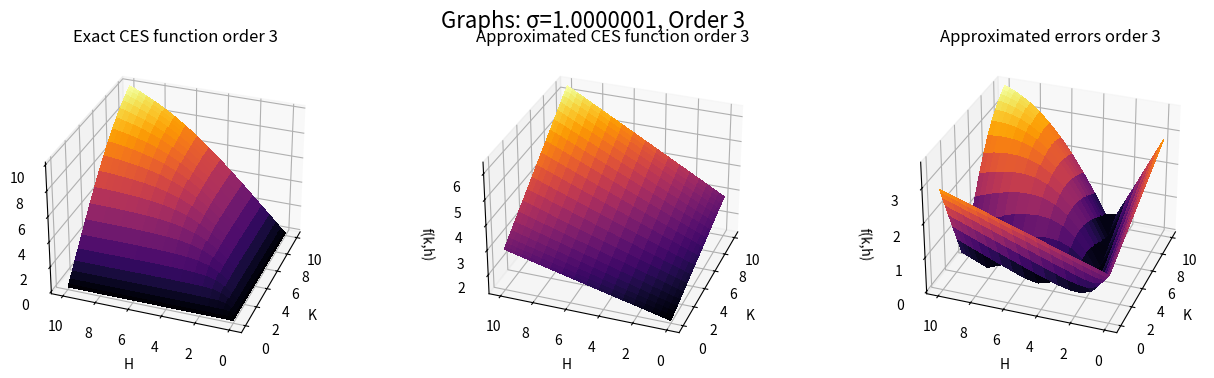
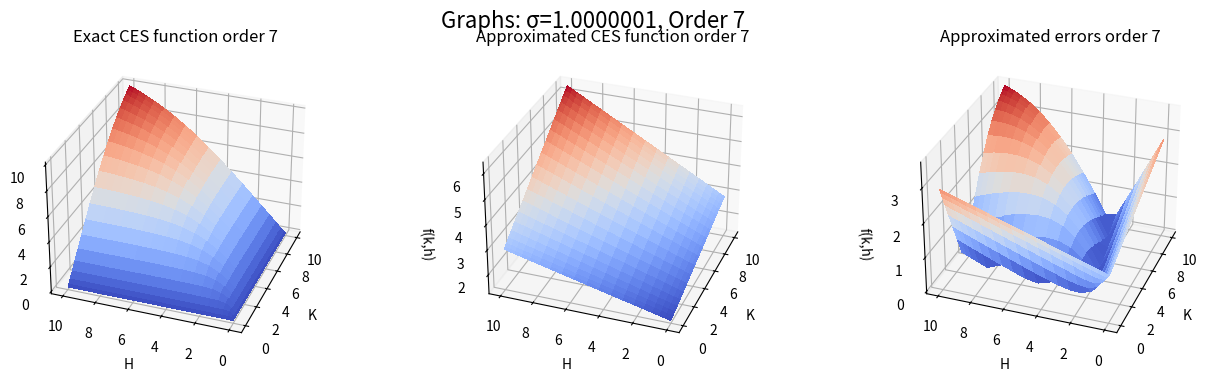
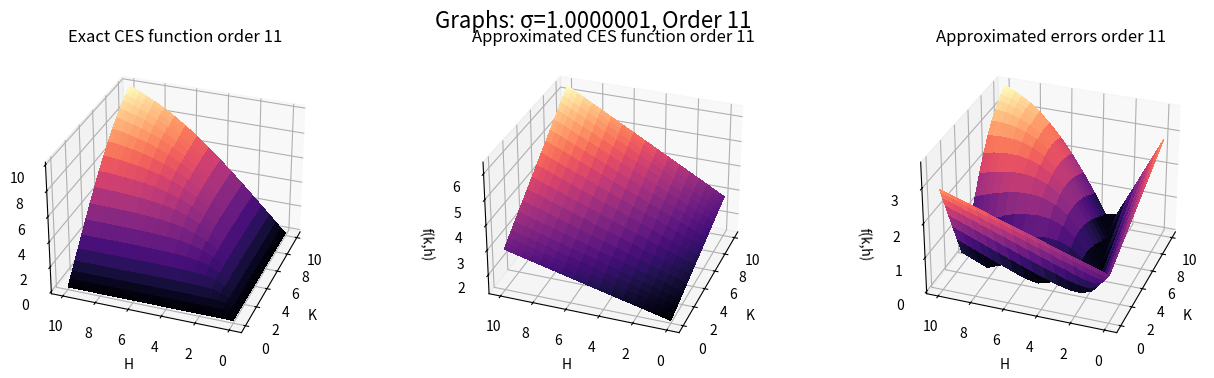
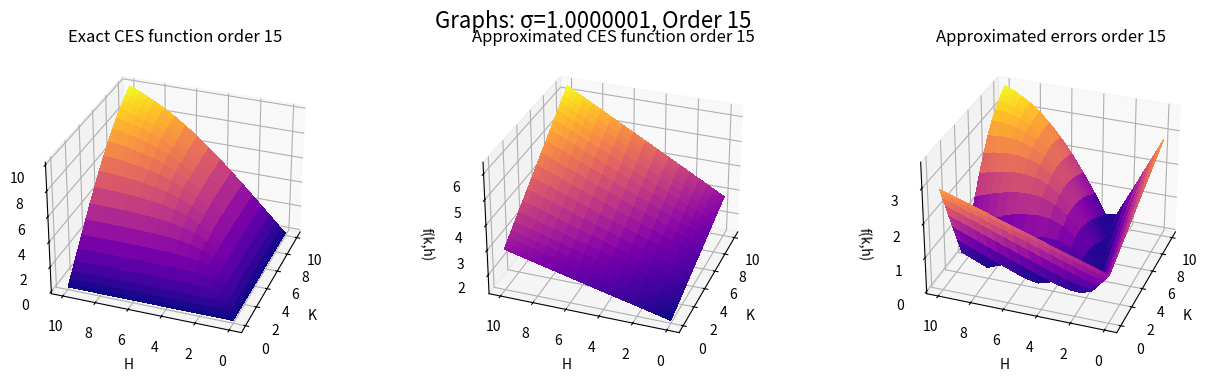
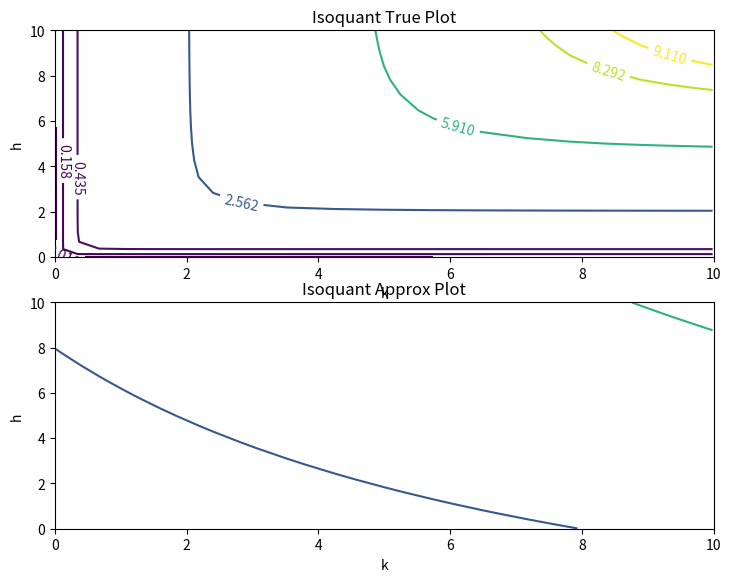

Write the Python code that produced these figures, in order.
#Import lybraries 
import numpy as np
import matplotlib.pyplot as plt
import math
from matplotlib import cm
from mpl_toolkits.mplot3d import Axes3D

# Define the CES function we want to approximate 
def f(k,h):
  return ((1-alpha)*k**((sigma-1)/sigma)+alpha*h**((sigma-1)/sigma))**(sigma/(sigma-1))

#Define parameters
alpha = 0.5 
sigma = 0.25 #5.00 and 1.0000001
k_lims=[0,10]
h_lims=[0,10]
n= 20 #nodes
a= 0 
b= 10

## Step 1: Defining chebyshev nodes
def Chebyshev_nodes(a, b, n):
   from math import cos, pi
   cheby_nodes = [0.5*(a+b) + 0.5*(b-a)*cos(float(2*i+1)/(2*(n+1))*pi)
            for i in range(n+1)]
   return cheby_nodes

nodes= Chebyshev_nodes(a, b, n)
knodes= nodes
hnodes= nodes
k1=np.array(knodes)
h1=np.array(hnodes)
K,H = np.meshgrid(k1, h1)
w = f(k1[:,None],h1[None,:])
w = np.matrix(w)

#Step 2: compute Chebyshev polynomials and coefficients
def cheby_polynomial(d,x):  #x=nodes
	pi = []
	pi.append(np.ones(len(x)))
	pi.append(x)
	for i in range (1,d):
		p = 2 * x * pi[i-1] - pi[i-2]
		pi.append(p)
	pi_chebyshev = np.matrix(pi[d])
	return pi_chebyshev

def cheby_coeff(y,w,d):
  beta = np.empty((d+1)*(d+1))
  beta.shape = (d+1,d+1)
  for i in range(d+1):
      for j in range(d+1):
          beta[i,j] = (np.sum(np.array(w)*np.array((np.dot(cheby_polynomial(i,x).T,cheby_polynomial(j,x)))))
                        /np.array((cheby_polynomial(i,x)*cheby_polynomial(i,x).T)*(cheby_polynomial(j,x)*cheby_polynomial(j,x).T)))
  return beta


#Step 3: approximate the function with Chebyshev polynomials and coefficients
def cheby_approx(x,y,beta,d):
  g = []
  val1 = ((2*((x-a)/(b-a)))-1)
  val2 = ((2*((y-a)/(b-a)))-1)
  for i in range(d):
      for j in range(d):
              g.append(np.array(beta[i,j])*np.array((np.dot(cheby_polynomial(i,val1).T,cheby_polynomial(j,val2)))))
  g_sum = sum(g)
  return g_sum

#Approximation for degree = 3

d = 3
x = k1
y = h1

beta = cheby_coeff(nodes,w,d)
approx = cheby_approx(x,y,beta,d)
K,H= np.meshgrid(k1, h1)
real = f(K, H)
error=abs(real-approx)

#Setting 3 different subplots
fig = plt.figure(figsize=plt.figaspect(0.25))
fig.suptitle('Graphs: σ=1.0000001, Order 3', fontsize=16)

ax = fig.add_subplot(131, projection='3d')
ax.set_title("Exact CES function order 3")
K,H= np.meshgrid(k1, h1)
ax.set_xlabel('K')
ax.set_ylabel('H')
ax.set_zlabel('f(k,h)')
ax.plot_surface(K, H, real, cmap=cm.inferno, linewidth=0, antialiased=False)
ax.view_init(azim=200)

ax = fig.add_subplot(132, projection='3d')
ax.set_title("Approximated CES function order 3")
K,H= np.meshgrid(k1, h1)
ax.set_xlabel('K')
ax.set_ylabel('H')
ax.set_zlabel('f(k,h)')
ax.plot_surface(K, H, approx, cmap=cm.inferno, linewidth=0, antialiased=False)
ax.view_init(azim=200)


ax = fig.add_subplot(133, projection='3d')
ax.set_title("Approximated errors order 3")
K,H= np.meshgrid(k1, h1)
ax.set_xlabel('K')
ax.set_ylabel('H')
ax.set_zlabel('f(k,h)')
ax.plot_surface(K, H, error, cmap=cm.inferno, linewidth=0, antialiased=False)
ax.view_init(azim=200)

plt.show()

# Approximation for degree = 7

d = 7
x = k1
y = h1


#Setting 3 different subplots
fig = plt.figure(figsize=plt.figaspect(0.25))
fig.suptitle('Graphs: σ=1.0000001, Order 7', fontsize=16)

ax = fig.add_subplot(131, projection='3d')
ax.set_title("Exact CES function order 7")
K,H= np.meshgrid(k1, h1)
ax.set_xlabel('K')
ax.set_ylabel('H')
ax.set_zlabel('f(k,h)')
ax.plot_surface(K, H, real, cmap=cm.coolwarm, linewidth=0, antialiased=False)
ax.view_init(azim=200)

ax = fig.add_subplot(132, projection='3d')
ax.set_title("Approximated CES function order 7")
K,H= np.meshgrid(k1, h1)
ax.set_xlabel('K')
ax.set_ylabel('H')
ax.set_zlabel('f(k,h)')
ax.plot_surface(K, H, approx, cmap=cm.coolwarm, linewidth=0, antialiased=False)
ax.view_init(azim=200)


ax = fig.add_subplot(133, projection='3d')
ax.set_title("Approximated errors order 7")
K,H= np.meshgrid(k1, h1)
ax.set_xlabel('K')
ax.set_ylabel('H')
ax.set_zlabel('f(k,h)')
ax.plot_surface(K, H, error, cmap=cm.coolwarm, linewidth=0, antialiased=False)
ax.view_init(azim=200)

plt.show()

# Approximation for degree = 11

d = 11
x = k1
y = h1



#Setting 3 different subplots
fig = plt.figure(figsize=plt.figaspect(0.25))
fig.suptitle('Graphs: σ=1.0000001, Order 11', fontsize=16)

ax = fig.add_subplot(131, projection='3d')
ax.set_title("Exact CES function order 11")
K,H= np.meshgrid(k1, h1)
ax.set_xlabel('K')
ax.set_ylabel('H')
ax.set_zlabel('f(k,h)')
ax.plot_surface(K, H, real, cmap=cm.magma, linewidth=0, antialiased=False)
ax.view_init(azim=200)

ax = fig.add_subplot(132, projection='3d')
ax.set_title("Approximated CES function order 11")
K,H= np.meshgrid(k1, h1)
ax.set_xlabel('K')
ax.set_ylabel('H')
ax.set_zlabel('f(k,h)')
ax.plot_surface(K, H, approx, cmap=cm.magma, linewidth=0, antialiased=False)
ax.view_init(azim=200)


ax = fig.add_subplot(133, projection='3d')
ax.set_title("Approximated errors order 11")
K,H= np.meshgrid(k1, h1)
ax.set_xlabel('K')
ax.set_ylabel('H')
ax.set_zlabel('f(k,h)')
ax.plot_surface(K, H, error, cmap=cm.magma, linewidth=0, antialiased=False)
ax.view_init(azim=200)

plt.show()

# Approximation for degree = 15

d = 15
x = k1
y = h1


#Setting 3 different subplots
fig = plt.figure(figsize=plt.figaspect(0.25))
fig.suptitle('Graphs: σ=1.0000001, Order 15', fontsize=16)

ax = fig.add_subplot(131, projection='3d')
ax.set_title("Exact CES function order 15")
K,H= np.meshgrid(k1, h1)
ax.set_xlabel('K')
ax.set_ylabel('H')
ax.set_zlabel('f(k,h)')
ax.plot_surface(K, H, real, cmap=cm.plasma, linewidth=0, antialiased=False)
ax.view_init(azim=200)

ax = fig.add_subplot(132, projection='3d')
ax.set_title("Approximated CES function order 15")
K,H= np.meshgrid(k1, h1)
ax.set_xlabel('K')
ax.set_ylabel('H')
ax.set_zlabel('f(k,h)')
ax.plot_surface(K, H, approx, cmap=cm.plasma, linewidth=0, antialiased=False)
ax.view_init(azim=200)


ax = fig.add_subplot(133, projection='3d')
ax.set_title("Approximated errors order 15")
K,H= np.meshgrid(k1, h1)
ax.set_xlabel('K')
ax.set_ylabel('H')
ax.set_zlabel('f(k,h)')
ax.plot_surface(K, H, error, cmap=cm.plasma, linewidth=0, antialiased=False)
ax.view_init(azim=200)

plt.show()


#ISOQUANTS

iso=[5,10,25,50,75,90,95]
iso1=[]
for i in iso:
    iso_percent=np.percentile(real,i)
    iso1.append(iso_percent)

iso2=[]
for i in iso:
    iso_percent2=np.percentile(approx,i)
    iso2.append(iso_percent)

#Plot isoquants   
fig = plt.figure(figsize=(8.5,10))
ax = plt.subplot(311)
ax.set(title='Isoquant True Plot')
cs = ax.contour(K,H,real, iso1)
plt.clabel(cs, fontsize=10, inline=1)
plt.xlabel('k')
plt.ylabel('h')
plt.xlim(0,10)
plt.ylim(0,10)

ax2 = plt.subplot(312,sharex=ax, sharey=ax)
ax2.set(title='Isoquant Approx Plot')
ax2.contour(K,H,approx, iso1)
plt.xlabel('k')
plt.ylabel('h')
plt.xlim(0,10)
plt.ylim(0,10)

plt.show()

